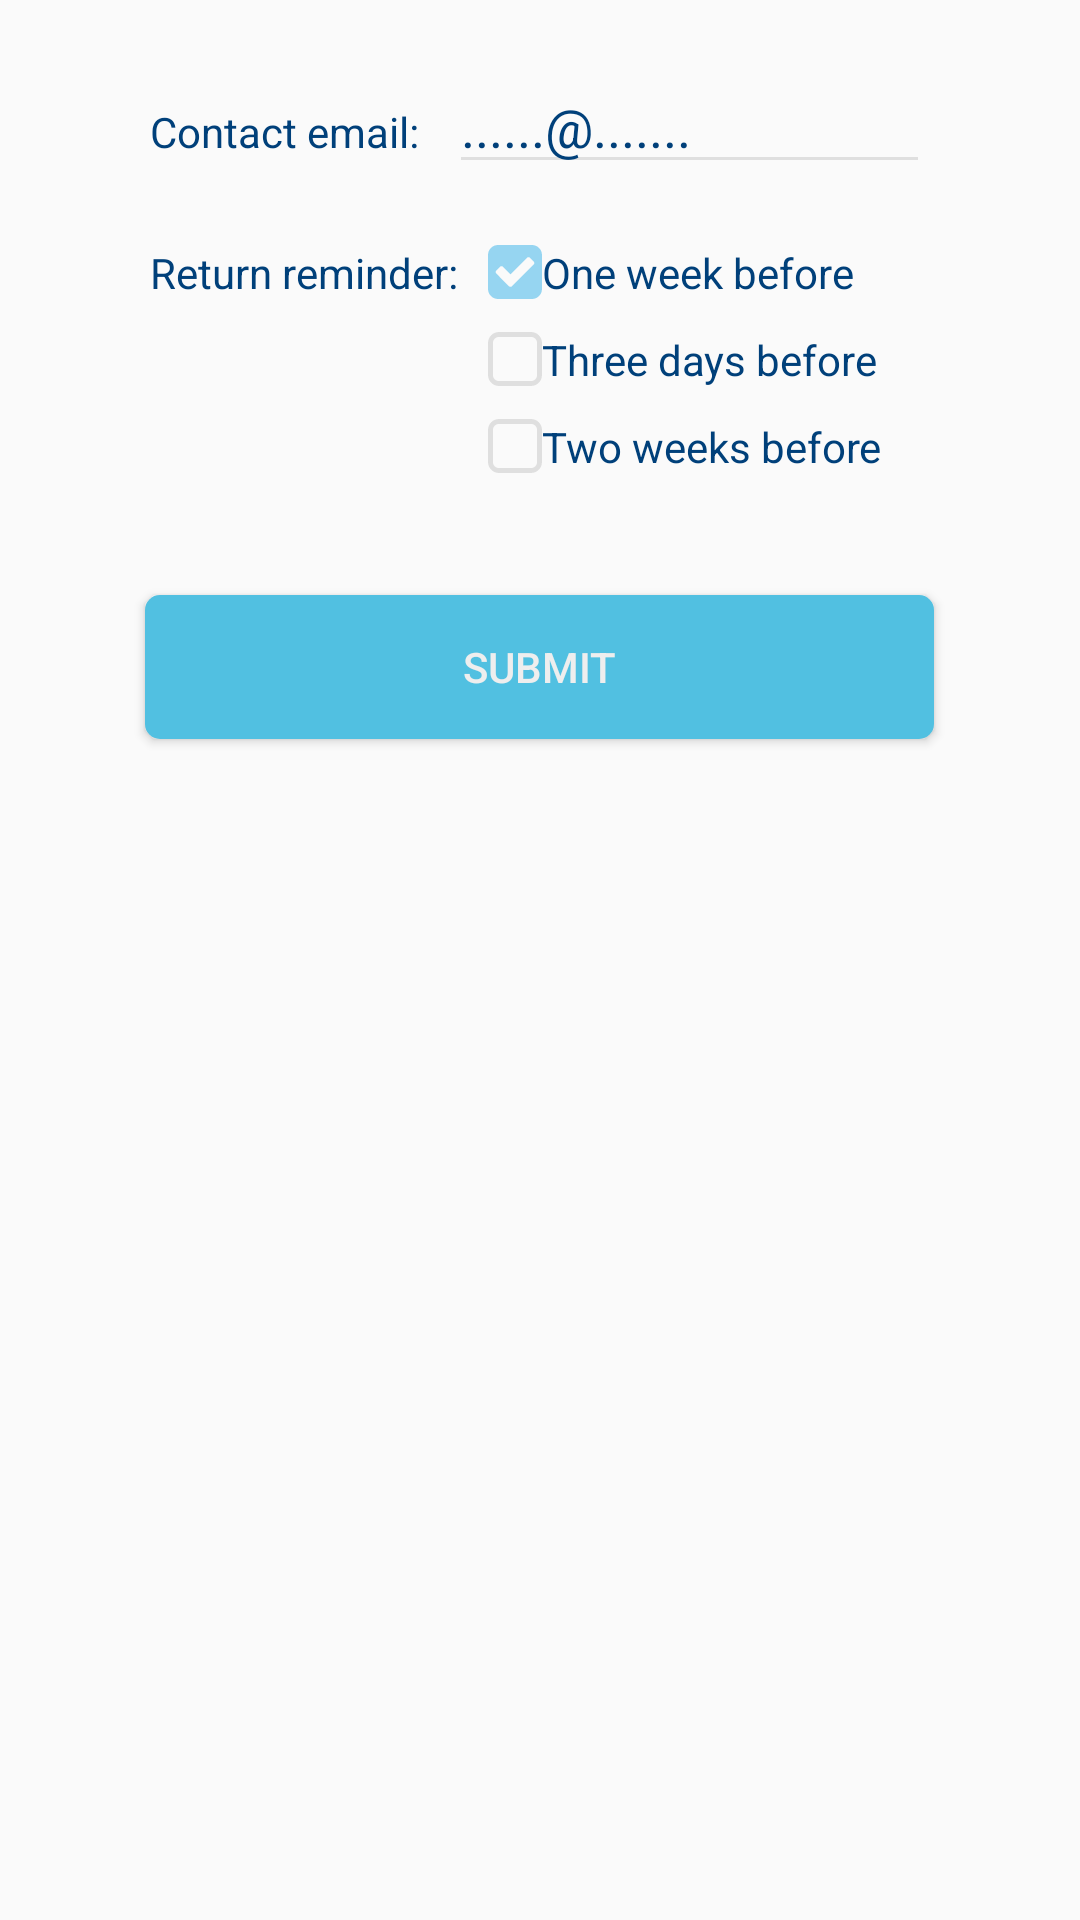

Reconstruct the res/layout file that produces this screen, plus the resources it refers to.
<!-- AndroidManifest.xml: application theme Theme.AppCompat.Light -->
<!-- res/layout/fragment_admin_setting.xml -->
<FrameLayout xmlns:android="http://schemas.android.com/apk/res/android"
    xmlns:tools="http://schemas.android.com/tools"
    android:layout_width="match_parent"
    android:layout_height="match_parent"
    tools:context="com.example.max.testjson.Admin_SettingFragment">

    <ImageButton
        android:layout_width="wrap_content"
        android:layout_height="wrap_content"
        android:layout_weight="1"
        android:id="@+id/logout"
        android:src="@drawable/ic_exit"
        android:background="@color/white"/>

    <LinearLayout
        android:layout_width="match_parent"
        android:layout_height="match_parent"
        android:orientation="vertical">

        <LinearLayout
        android:layout_height="wrap_content"
        android:layout_width="260dp"
        android:layout_marginTop="20dp"
        android:layout_gravity="center_horizontal"
        android:orientation="horizontal"
        >

        <TextView
            android:id="@+id/second_email"
            android:layout_width="wrap_content"
            android:layout_height="wrap_content"
            android:textColor="@color/colorPrimaryDark"
            android:text="Contact email:" />

        <EditText
            android:id="@+id/email_input"
            android:layout_width="wrap_content"
            android:layout_height="wrap_content"
            android:ems="10"
            android:textColor="@color/colorPrimaryDark"
            android:textColorLink="@color/colorPrimaryDark"
            android:theme="@style/MyEditText"
            android:layout_marginStart="10dp"
            android:inputType="textPersonName"
            android:text="......@......." />

    </LinearLayout>


    <LinearLayout
        android:layout_height="wrap_content"
        android:layout_width="260dp"
        android:layout_marginTop="20dp"
        android:layout_gravity="center_horizontal"
        android:orientation="horizontal"
        >

        <TextView
            android:id="@+id/textView6"
            android:layout_width="wrap_content"
            android:layout_height="wrap_content"
            android:textColor="@color/colorPrimaryDark"
            android:text="Return reminder:" />

        <LinearLayout
            android:layout_width="wrap_content"
            android:layout_height="wrap_content"
            android:layout_gravity="center_horizontal"
            android:orientation="vertical">

            <CheckBox
                android:id="@+id/oneweek"
                android:layout_width="match_parent"
                android:layout_height="wrap_content"
                android:checked="true"
                android:textColorHighlight="@color/colorPrimaryDark"
                android:textColor="@color/colorPrimaryDark"
                android:button="@drawable/custom_checkbox"
                android:layout_marginStart="10dp"
                android:text="One week before" />

            <CheckBox
                android:id="@+id/threedays"
                android:layout_width="match_parent"
                android:layout_height="wrap_content"
                android:textColorHighlight="@color/colorPrimaryDark"
                android:textColor="@color/colorPrimaryDark"
                android:button="@drawable/custom_checkbox"
                android:layout_marginTop="10dp"
                android:layout_marginStart="10dp"
                android:text="Three days before" />

            <CheckBox
                android:id="@+id/twoweeks"
                android:layout_width="match_parent"
                android:layout_height="wrap_content"
                android:textColorHighlight="@color/colorPrimaryDark"
                android:textColor="@color/colorPrimaryDark"
                android:button="@drawable/custom_checkbox"
                android:layout_marginTop="10dp"
                android:layout_marginStart="10dp"
                android:text="Two weeks before" />


        </LinearLayout>
    </LinearLayout>


    <Button
        android:id="@+id/submit_setting"
        android:layout_width="263dp"
        android:layout_height="wrap_content"
        android:layout_marginTop="40dp"
        android:background="@drawable/rectangular"
        android:textColor="@color/colorAccent"
        android:layout_gravity="center_horizontal"
        android:text="Submit" />
    </LinearLayout>
</FrameLayout>
<!-- resources referenced by this layout -->
<resources>
  <color name="colorAccent">#eeeeee</color>
  <color name="colorPrimaryDark">#00407A</color>
  <color name="white">#FFFFFF</color>
  <!-- drawable custom_checkbox (drawable) -->
  <?xml version="1.0" encoding="utf-8"?>
  <selector xmlns:android="http://schemas.android.com/apk/res/android">
  
          <item
              android:state_checked="true"
              android:drawable="@drawable/ic_check_checked"
              />
          <item
              android:state_checked="false"
              android:drawable="@drawable/ic_check_blankbox"
              />
  
  </selector>
  <!-- drawable rectangular (drawable) -->
  <?xml version="1.0" encoding="utf-8"?>
  <shape xmlns:android="http://schemas.android.com/apk/res/android"
      android:shape="rectangle" >
      
      <solid android:color="@color/colorBlueLight" />
      
      <corners android:radius="5dip" />
      
      <padding
          android:bottom="10dp"
          android:left="10dp"
          android:right="10dp"
          android:top="10dp" />
  </shape>
  <style name="MyEditText" parent="Theme.AppCompat.Light">
          <item name="colorControlNormal">@color/colorGrey</item>
          <item name="colorControlActivated">@color/colorPrimaryDark</item>
          <item name="android:textCursorDrawable">@color/colorPrimary</item>
      </style>
  <!-- drawable ic_check_checked (drawable) -->
  <vector android:height="18dp" android:viewportHeight="438.536"
      android:viewportWidth="438.536" android:width="18dp" xmlns:android="http://schemas.android.com/apk/res/android">
      <path android:fillColor="#9954bceb" android:pathData="M414.4,24.1C398.3,8 379,0 356.3,0H82.2C59.6,0 40.2,8 24.1,24.1C8,40.2 0,59.6 0,82.2v274.1c0,22.6 8,42 24.1,58.1c16.1,16.1 35.5,24.1 58.1,24.1h274.1c22.6,0 42,-8 58.1,-24.1c16.1,-16.1 24.1,-35.5 24.1,-58.1V82.2C438.5,59.6 430.5,40.2 414.4,24.1zM370.9,159l-175.3,175.3c-3.6,3.6 -7.9,5.4 -12.9,5.4c-4.9,0 -9.2,-1.8 -12.9,-5.4L67.7,232.1c-3.6,-3.6 -5.4,-7.9 -5.4,-12.8c0,-4.9 1.8,-9.2 5.4,-12.8l29.1,-29.1c3.6,-3.6 7.9,-5.4 12.8,-5.4c5,0 9.2,1.8 12.9,5.4l60.2,60.2l133.3,-133.3c3.6,-3.6 7.9,-5.4 12.8,-5.4c4.9,0 9.2,1.8 12.8,5.4l29.1,29.1c3.6,3.6 5.4,7.9 5.4,12.8S374.5,155.4 370.9,159z"/>
  </vector>
  <!-- drawable ic_check_blankbox (drawable) -->
  <vector android:height="18dp" android:viewportHeight="401.998"
      android:viewportWidth="401.998" android:width="18dp" xmlns:android="http://schemas.android.com/apk/res/android">
      <path android:fillColor="#dfdfdf" android:pathData="M377.9,24.1C361.8,8 342.4,0 319.8,0H82.2C59.6,0 40.2,8 24.1,24.1C8,40.2 0,59.6 0,82.2v237.5c0,22.6 8,42 24.1,58.1c16.1,16.1 35.5,24.1 58.1,24.1h237.5c22.6,0 42,-8 58.1,-24.1c16.1,-16.1 24.1,-35.5 24.1,-58.1V82.2C402,59.6 394,40.2 377.9,24.1zM365.4,319.8c0,12.6 -4.5,23.3 -13.4,32.3c-8.9,8.9 -19.7,13.4 -32.3,13.4H82.2c-12.6,0 -23.3,-4.5 -32.3,-13.4c-8.9,-8.9 -13.4,-19.7 -13.4,-32.3V82.2c0,-12.6 4.5,-23.3 13.4,-32.3c8.9,-8.9 19.7,-13.4 32.3,-13.4h237.5c12.6,0 23.3,4.5 32.3,13.4c8.9,8.9 13.4,19.7 13.4,32.3V319.8L365.4,319.8z"/>
  </vector>
  <color name="colorBlueLight">#51c0e1</color>
  <color name="colorGrey">#dfdfdf</color>
  <color name="colorPrimary">#9954BCEB</color>
</resources>
